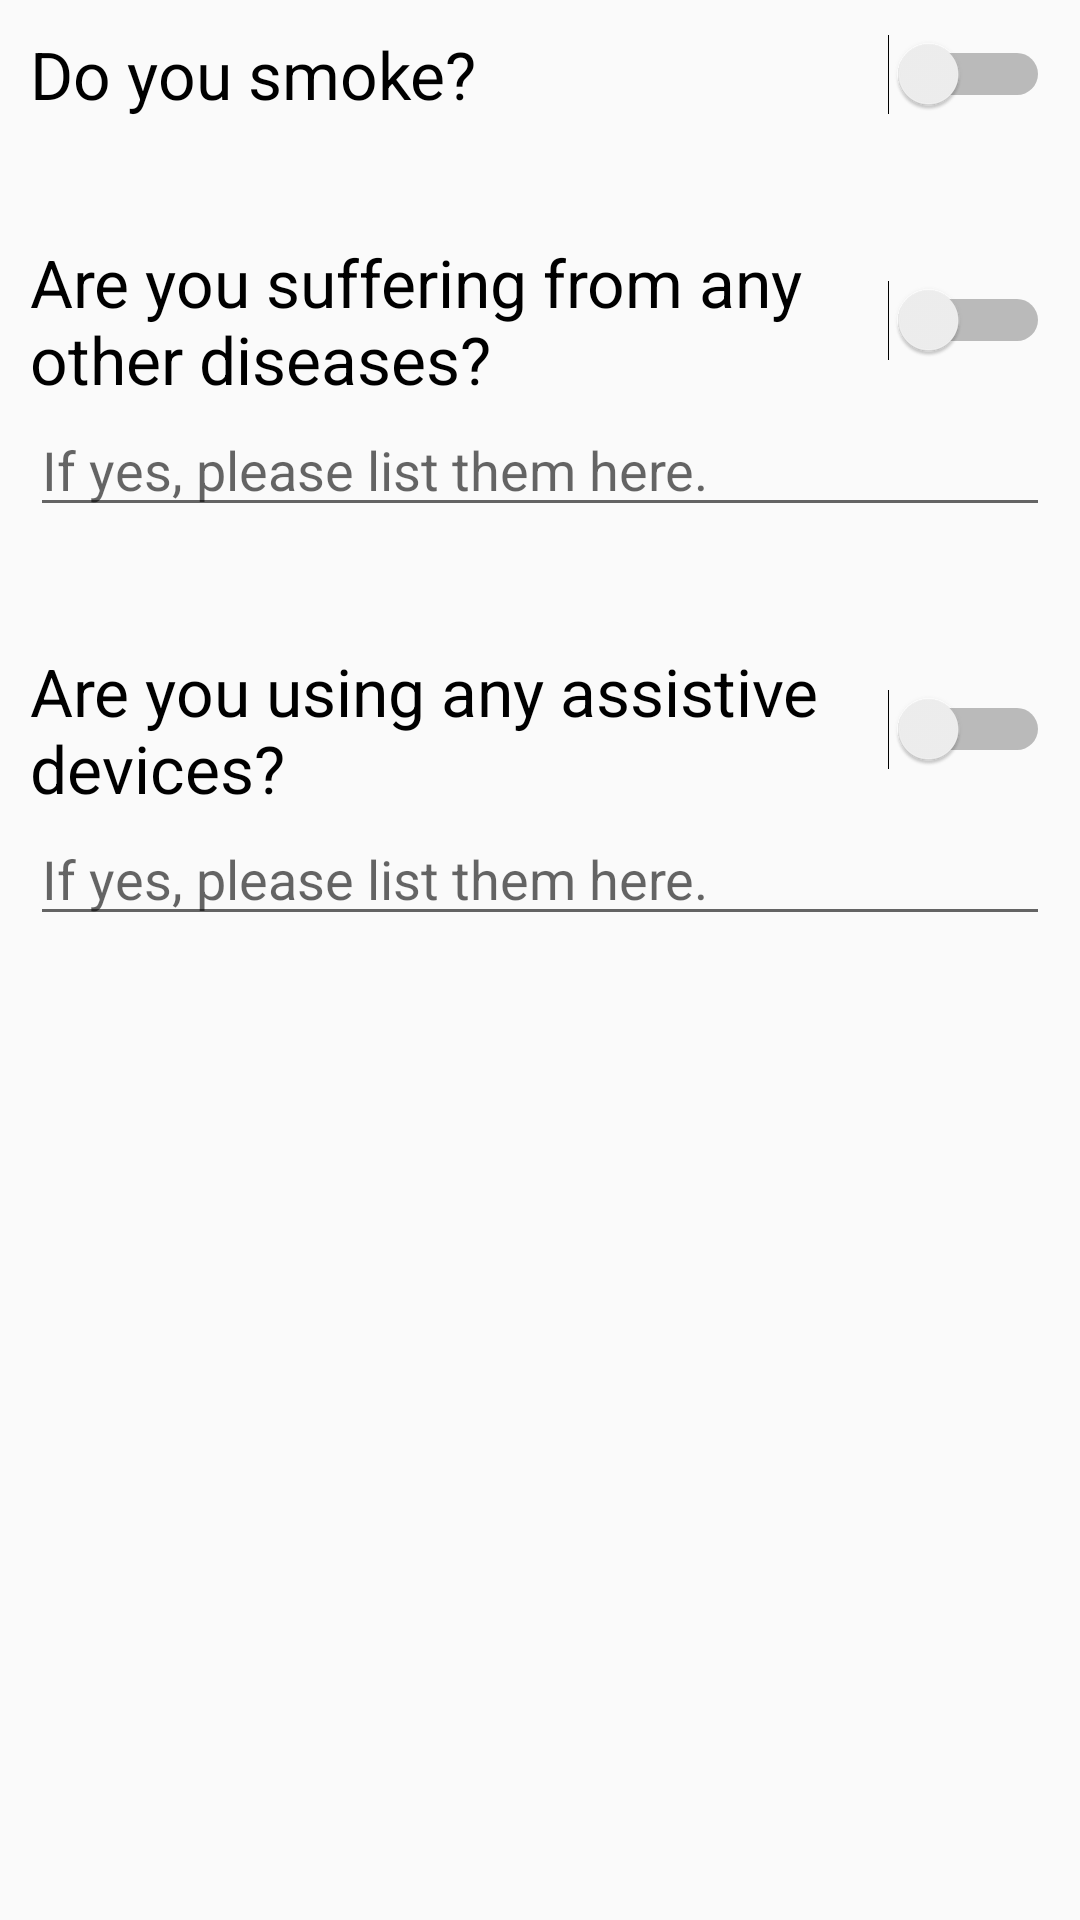

Produce the Android XML layout that renders to this screen, including the resource entries it uses.
<!-- AndroidManifest.xml: application theme AppTheme -->
<!-- res/layout/fragment_lifestyle_info.xml -->
<RelativeLayout xmlns:android="http://schemas.android.com/apk/res/android"
    xmlns:tools="http://schemas.android.com/tools" android:layout_width="match_parent"
    android:layout_height="match_parent"
    tools:context="edu.wpi.total_joint_replacement.LifestyleInfoFragment"
    android:padding="10dp">


    <Switch
        android:layout_width="wrap_content"
        android:layout_height="wrap_content"
        android:text="Do you smoke?"
        android:id="@+id/smokeSwitch"
        android:layout_alignParentTop="true"
        android:layout_alignParentRight="true"
        android:layout_alignParentEnd="true"
        android:layout_alignParentLeft="true"
        android:layout_alignParentStart="true"
        android:textAppearance="?android:attr/textAppearanceLarge"
        android:checked="false"
        android:textOn="Yes"
        android:textOff="No"/>

    <Switch
        android:layout_width="wrap_content"
        android:layout_height="wrap_content"
        android:text="Are you suffering from any other diseases?"
        android:id="@+id/diseasesSwitch"
        android:layout_below="@+id/smokeSwitch"
        android:layout_alignLeft="@+id/smokeSwitch"
        android:layout_alignStart="@+id/smokeSwitch"
        android:layout_alignRight="@+id/smokeSwitch"
        android:layout_alignEnd="@+id/smokeSwitch"
        android:textAppearance="?android:attr/textAppearanceLarge"
        android:checked="false"
        android:layout_marginTop="40dp"
        android:textOn="Yes"
        android:textOff="No"/>

    <EditText
        android:layout_width="wrap_content"
        android:layout_height="wrap_content"
        android:inputType="textMultiLine"
        android:ems="10"
        android:id="@+id/diseasesText"
        android:layout_below="@+id/diseasesSwitch"
        android:layout_alignLeft="@+id/diseasesSwitch"
        android:layout_alignStart="@+id/diseasesSwitch"
        android:layout_alignRight="@+id/diseasesSwitch"
        android:layout_alignEnd="@+id/diseasesSwitch"
        android:hint="If yes, please list them here."/>

    <Switch
        android:layout_width="wrap_content"
        android:layout_height="wrap_content"
        android:text="Are you using any assistive devices? "
        android:id="@+id/devicesSwitch"
        android:layout_below="@+id/diseasesText"
        android:layout_alignParentLeft="true"
        android:layout_alignParentStart="true"
        android:layout_alignRight="@+id/diseasesText"
        android:layout_alignEnd="@+id/diseasesText"
        android:textAppearance="?android:attr/textAppearanceLarge"
        android:checked="false"
        android:layout_marginTop="40dp"
        android:textOn="Yes"
        android:textOff="No"/>

    <EditText
        android:layout_width="wrap_content"
        android:layout_height="wrap_content"
        android:inputType="textMultiLine"
        android:ems="10"
        android:id="@+id/devicesText"
        android:layout_below="@+id/devicesSwitch"
        android:layout_alignLeft="@+id/devicesSwitch"
        android:layout_alignStart="@+id/devicesSwitch"
        android:layout_alignRight="@+id/devicesSwitch"
        android:layout_alignEnd="@+id/devicesSwitch"
        android:hint="If yes, please list them here." />
</RelativeLayout>
<!-- resources referenced by this layout -->
<resources>
  <style name="AppTheme" parent="Theme.AppCompat.Light.DarkActionBar">
          
          <item name="colorPrimary">@color/colorPrimary</item>
          <item name="colorPrimaryDark">@color/colorPrimaryDark</item>
          <item name="colorAccent">@color/colorAccent</item>
      </style>
  <color name="colorPrimary">#3F51B5</color>
  <color name="colorPrimaryDark">#303F9F</color>
  <color name="colorAccent">#FF4081</color>
</resources>
